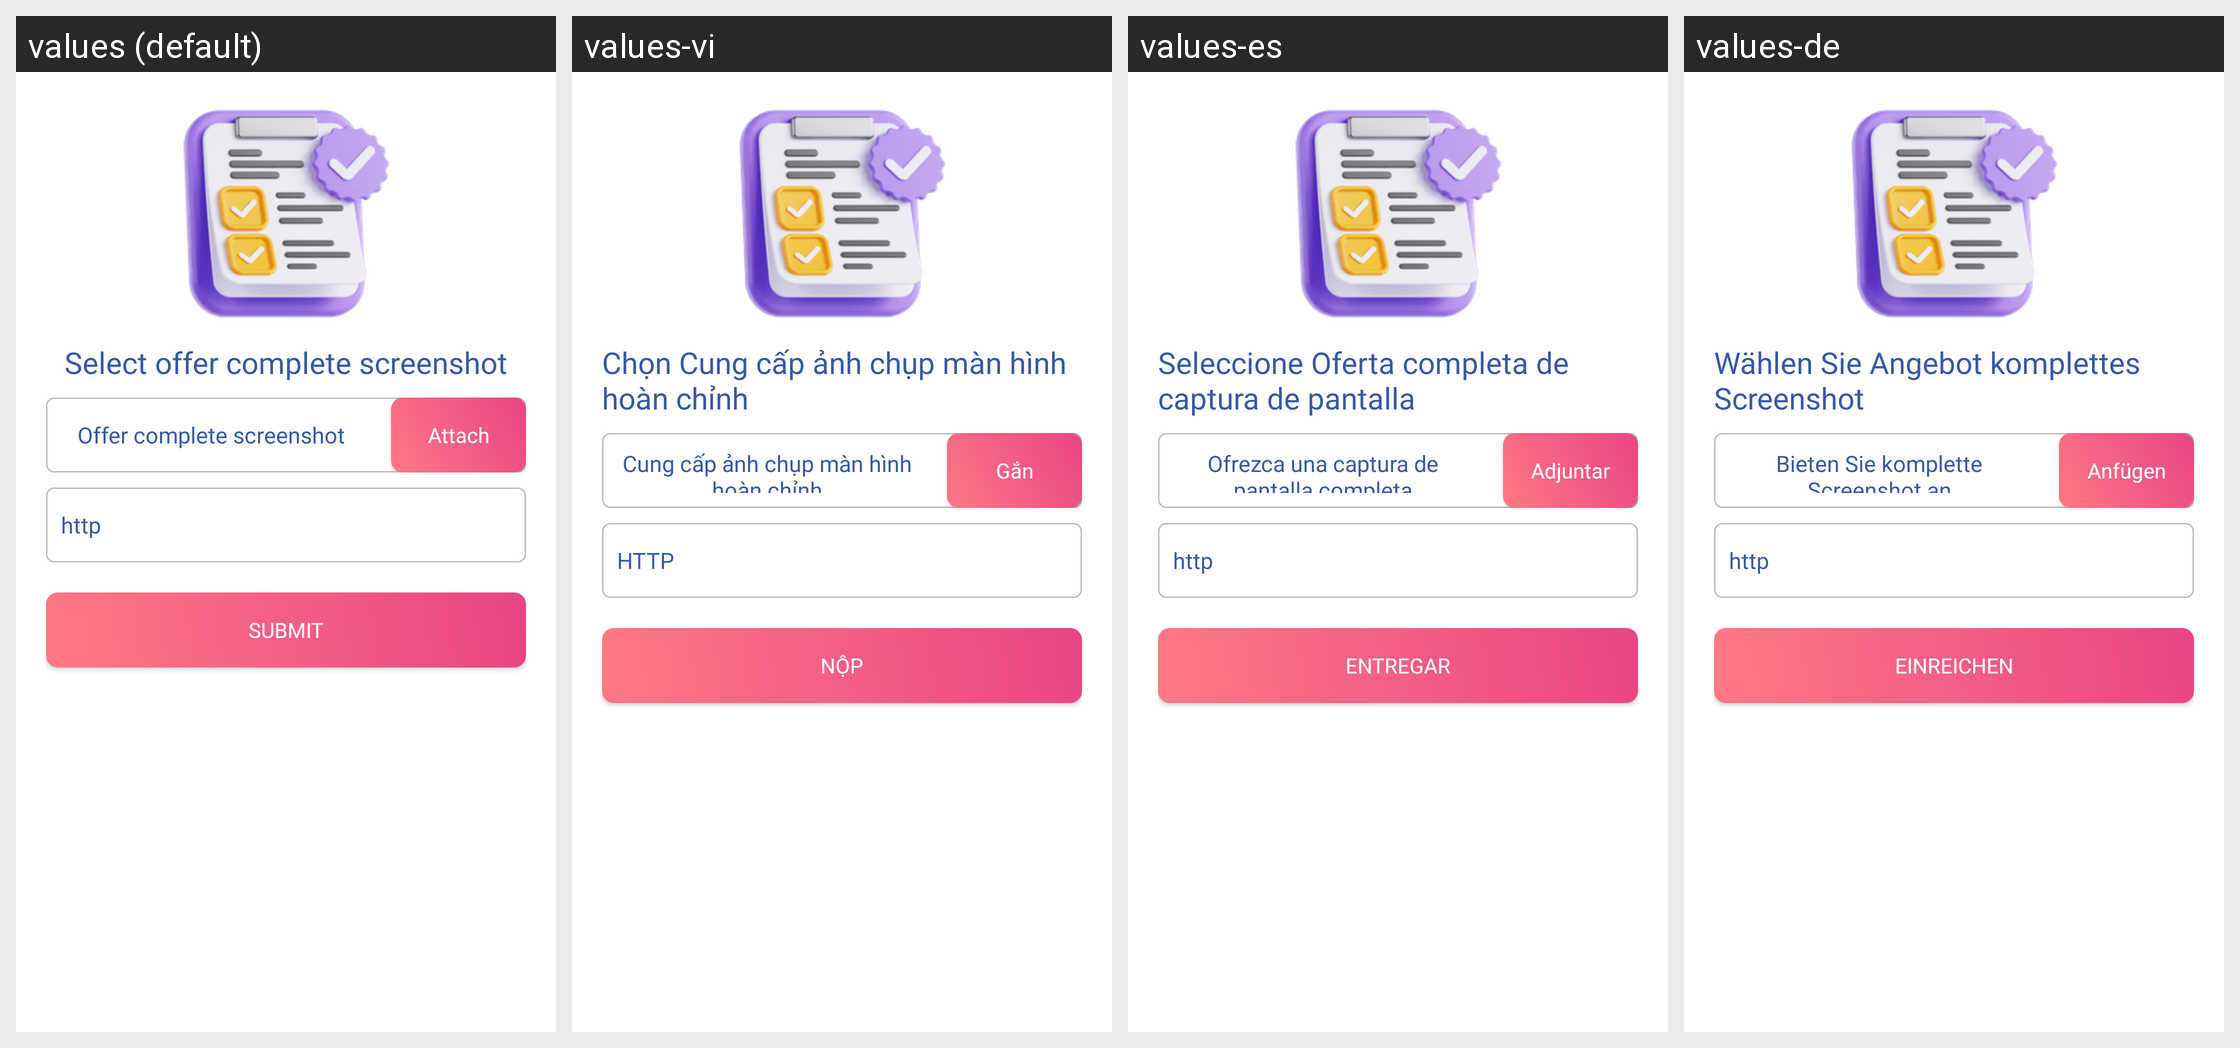

The Android screen above is rendered under several locales of the same app. Produce the string resources it draws, with the default and per-locale values.
Android screen res/layout/layout_upload_dailyoffer_ss.xml rendered under 4 locales, left to right: values (default), values-vi, values-es, values-de. Device: Nexus 5 (rendered at 1080×1920; each locale shown at half size, 540×960, under a caption strip naming it); theme Theme.AppTheme.
Other locales in the repository, not shown: values-ar, values-hi, values-in, values-it, values-ru, values-tr.
Strings drawn on this screen, with the default value and each locale's value (text and hints the layout hard-codes, and strings that could not be matched under every locale, appear in the picture but are not listed):

select_offer_complete_ss
  values: Select offer complete screenshot
  values-vi: Chọn Cung cấp ảnh chụp màn hình hoàn chỉnh
  values-es: Seleccione Oferta completa de captura de pantalla
  values-de: Wählen Sie Angebot komplettes Screenshot

please_attach_offer_ss
  values: Offer complete screenshot
  values-vi: Cung cấp ảnh chụp màn hình hoàn chỉnh
  values-es: Ofrezca una captura de pantalla completa
  values-de: Bieten Sie komplette Screenshot an

attact
  values: Attach
  values-vi: Gắn
  values-es: Adjuntar
  values-de: Anfügen

http
  values: http
  values-vi: HTTP
  values-es: http
  values-de: http

submit
  values: Submit
  values-vi: Nộp
  values-es: Entregar
  values-de: Einreichen
